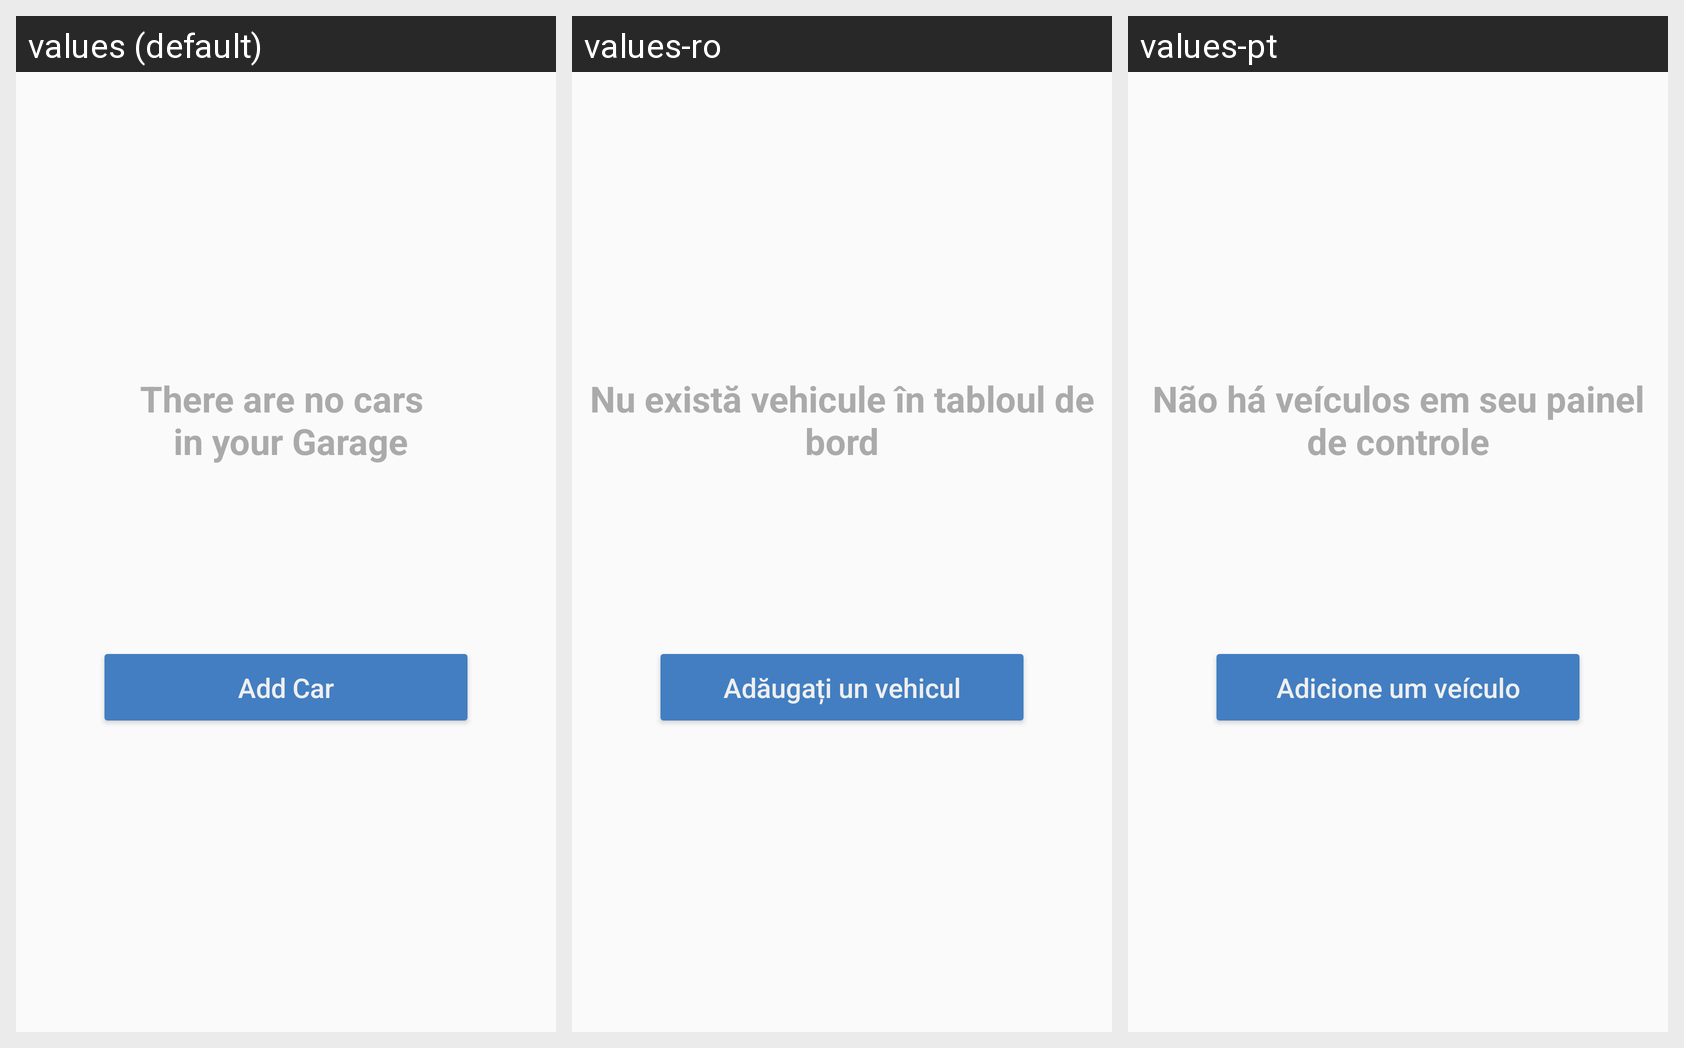

For this localized Android screen grid, give each drawn string resource with its value in every locale shown.
Android screen res/layout/layout_no_car_dashboard.xml rendered under 3 locales, left to right: values (default), values-ro, values-pt. Device: Nexus 5 (rendered at 1080×1920; each locale shown at half size, 540×960, under a caption strip naming it); theme AppTheme.
Strings drawn on this screen, with the default value and each locale's value (text and hints the layout hard-codes, and strings that could not be matched under every locale, appear in the picture but are not listed):

no_cars_dashboard
  values: There are no cars 
       in your Garage
  values-ro: Nu există vehicule în tabloul de bord
  values-pt: Não há veículos em seu painel de controle

title_activity_add_car
  values: Add Car
  values-ro: Adăugați un vehicul
  values-pt: Adicione um veículo
